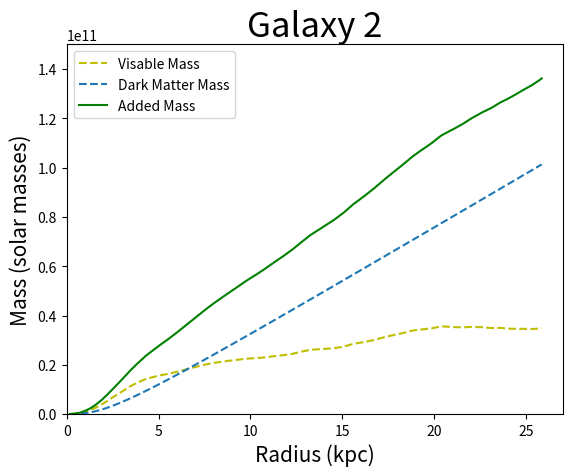

This figure's Python source:
import numpy as np
import matplotlib.pyplot as plt

x = np.array([0.17148362,0.4360183,0.616588,0.8204397,1.0746205,1.2705386,1.5233747,1.722251,1.8940805,2.2038345,2.542518,2.9901965,3.4659977,3.8548758,4.3273153,4.6902223,5.080445,5.497311,5.914312,6.32943,6.744011,7.216719,7.6073456,8.022733,8.493828,8.798068,9.269835,9.687105,10.0485325,10.325861,10.768161,11.294426,11.79324,12.319236,12.762746,13.261829,13.8992405,14.536921,15.091308,15.590391,16.172632,16.75568,17.338459,17.811302,18.311865,18.840012,19.229965,19.508907,19.869797,20.395927,20.921387,21.086357,21.585173,22.056938,22.417292,22.584549,22.971813,23.164639,23.608955,23.996758,24.4147,24.886467,25.330648,25.693153,25.861082])

#Measured mass (bottem curve)
y1 = np.array([13600000.00,156000000.00,300000000.00,586000000.00,1120000000.00,1600000000.00,2370000000.00,3160000000.00,3830000000.00,5280000000.00,6940000000.00,9040000000.00,11300000000.00,12800000000.00,14300000000.00,15000000000.00,15700000000.00,16300000000.00,17000000000.00,17800000000.00,18600000000.00,19500000000.00,20200000000.00,20800000000.00,21300000000.00,21600000000.00,22000000000.00,22400000000.00,22600000000.00,22700000000.00,23000000000.00,23500000000.00,23900000000.00,24500000000.00,25300000000.00,26100000000.00,26400000000.00,26700000000.00,27400000000.00,28500000000.00,29200000000.00,30100000000.00,31300000000.00,32100000000.00,32900000000.00,33900000000.00,34300000000.00,34500000000.00,34800000000.00,35600000000.00,35400000000.00,35300000000.00,35200000000.00,35400000000.00,35300000000.00,35300000000.00,35000000000.00,34900000000.00,35000000000.00,34700000000.00,34600000000.00,34600000000.00,34500000000.00,34700000000.00,34900000000.00])

#Dark Matter Mass (middle curve)
y2 = np.array([2101710.31,33631434.45,92245064.47,207809060.93,436197213.32,679119004.30,1076770200.89,1452002517.62,1816718251.70,2558568183.78,3475877561.30,4824517082.58,6388584456.68,7743188633.07,9459692102.06,10820108946.50,12315486068.21,13943537021.81,15598058305.46,17266398714.65,18950273822.12,20888279798.71,22502039701.52,24228477051.72,26197583506.78,27474752663.28,29462623830.44,31227520848.56,32760677546.15,33939619389.78,35823972258.53,38071923388.87,40207805459.47,42464881846.28,44371410171.22,46520154473.92,49269006020.94,52023515686.24,54421454924.53,56582473860.87,59106036264.10,61635502724.73,64165969822.38,66220535345.07,68396843234.88,70694409406.98,72391611579.44,73606055863.52,75177748812.88,77469961017.20,79760239024.70,80479471207.22,82654723129.57,84712700672.51,86285096260.12,87015037709.89,88705411577.75,89547221526.28,91487289472.61,93180971363.20,95006651245.89,97067890024.32,99009002030.61,100593456803.32,101327529642.84])

#Sum of Masses
y3 = np.array([15701710.31,189631434.45,392245064.47,793809060.93,1556197213.32,2279119004.30,3446770200.89,4612002517.62,5646718251.70,7838568183.78,10415877561.30,13864517082.58,17688584456.68,20543188633.07,23759692102.06,25820108946.50,28015486068.21,30243537021.81,32598058305.46,35066398714.65,37550273822.12,40388279798.71,42702039701.52,45028477051.72,47497583506.78,49074752663.28,51462623830.44,53627520848.56,55360677546.15,56639619389.78,58823972258.53,61571923388.87,64107805459.47,66964881846.28,69671410171.22,72620154473.92,75669006020.94,78723515686.24,81821454924.53,85082473860.87,88306036264.10,91735502724.73,95465969822.38,98320535345.07,101296843234.88,104594409406.98,106691611579.44,108106055863.52,109977748812.88,113069961017.20,115160239024.70,115779471207.22,117854723129.57,120112700672.51,121585096260.12,122315037709.89,123705411577.76,124447221526.28,126487289472.61,127880971363.20,129606651245.89,131667890024.33,133509002030.61,135293456803.32,136227529642.84])

plt.plot(x,y1,'y--')
plt.plot(x,y2,'--')
plt.plot(x,y3, 'g')

plt.title('Galaxy 2', fontsize=25)
plt.xlabel('Radius (kpc)',fontsize=15)
plt.ylabel('Mass (solar masses)', fontsize=15)
plt.axis([0,27,0,150000000000])
plt.legend(['Visable Mass','Dark Matter Mass','Added Mass '])
plt.show()